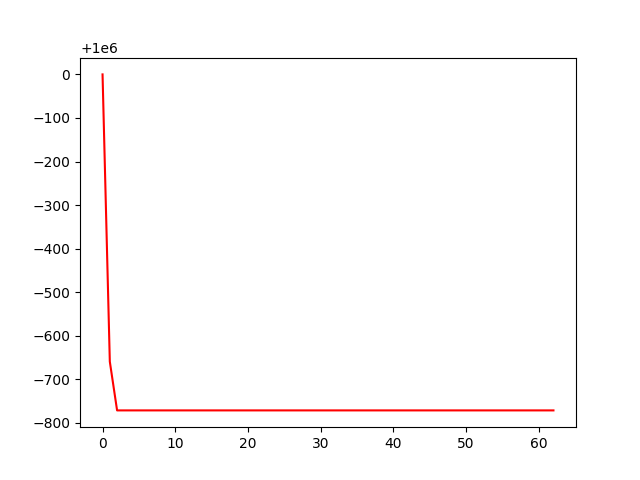

Values plotted in this chart, from the file beside it:
, 0
0, 1000000
1, 999340
2, 999229
3, 999229
4, 999229
5, 999229
6, 999229
7, 999229
8, 999229
9, 999229
10, 999229
11, 999229
12, 999229
13, 999229
14, 999229
15, 999229
16, 999229
17, 999229
18, 999229
19, 999229
20, 999229
21, 999229
22, 999229
23, 999229
24, 999229
25, 999229
26, 999229
27, 999229
28, 999229
29, 999229
30, 999229
31, 999229
32, 999229
33, 999229
34, 999229
35, 999229
36, 999229
37, 999229
38, 999229
39, 999229
40, 999229
41, 999229
42, 999229
43, 999229
44, 999229
45, 999229
46, 999229
47, 999229
48, 999229
49, 999229
50, 999229
51, 999229
52, 999229
53, 999229
54, 999229
55, 999229
56, 999229
57, 999229
58, 999229
59, 999229
... 3 more rows
